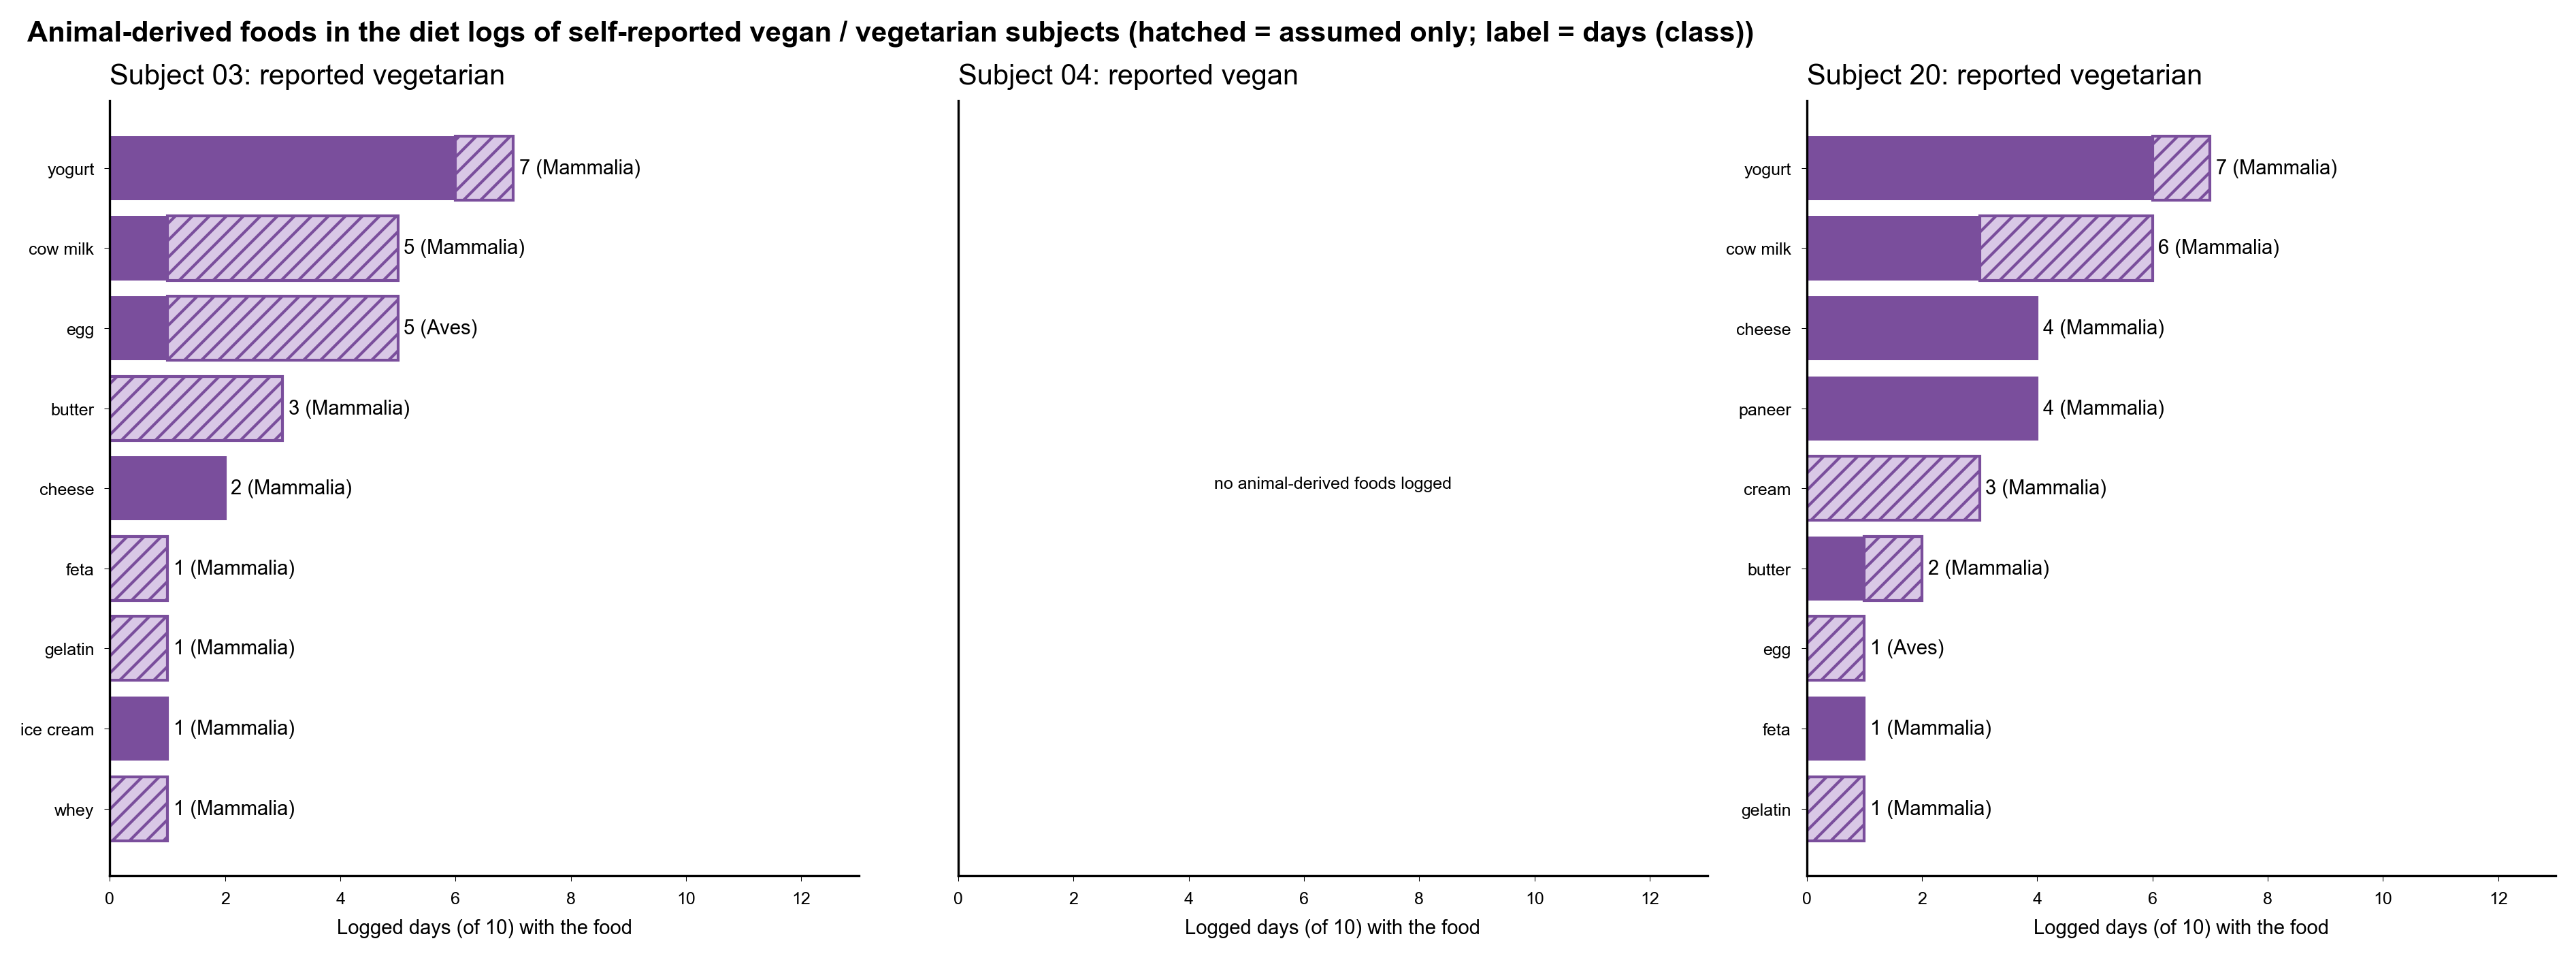

The file beside this chart, header and first rows:
subject, reported_diet, ingredient, class, subject_days, days_stated, logged_days
03, Vegetarian, yogurt, Mammalia, 7, 6, 10
03, Vegetarian, cow milk, Mammalia, 5, 1, 10
03, Vegetarian, egg, Aves, 5, 1, 10
03, Vegetarian, butter, Mammalia, 3, 0, 10
03, Vegetarian, cheese, Mammalia, 2, 2, 10
03, Vegetarian, feta, Mammalia, 1, 0, 10
03, Vegetarian, gelatin, Mammalia, 1, 0, 10
03, Vegetarian, ice cream, Mammalia, 1, 1, 10
03, Vegetarian, whey, Mammalia, 1, 0, 10
20, Vegetarian, yogurt, Mammalia, 7, 6, 10
20, Vegetarian, cow milk, Mammalia, 6, 3, 10
20, Vegetarian, cheese, Mammalia, 4, 4, 10
20, Vegetarian, paneer, Mammalia, 4, 4, 10
20, Vegetarian, cream, Mammalia, 3, 0, 10
20, Vegetarian, butter, Mammalia, 2, 1, 10
20, Vegetarian, egg, Aves, 1, 0, 10
20, Vegetarian, feta, Mammalia, 1, 1, 10
20, Vegetarian, gelatin, Mammalia, 1, 0, 10
